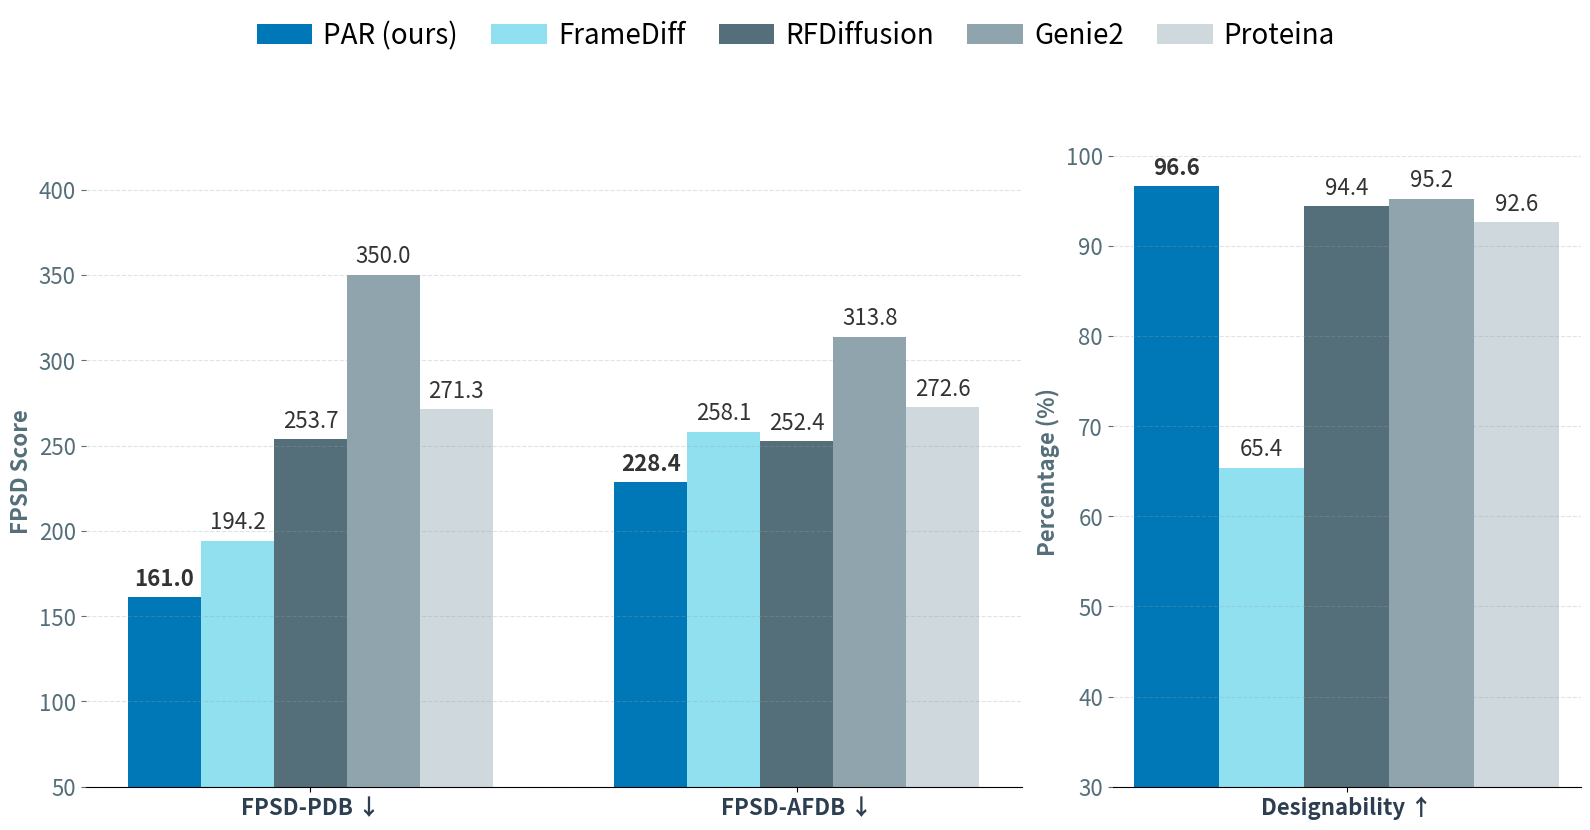

Reproduce this figure in Python. (Note: this script raises an exception after producing the figure.)
import matplotlib.pyplot as plt
import numpy as np

# --- Data ---
methods = ["PAR (ours)", "FrameDiff", "RFDiffusion", "Genie2", "Proteina"]
colors = ["#0077b6", "#90e0ef", "#546e7a", "#90a4ae", "#cfd8dc"]

# FPSD Metrics (Lower is better)
fpsd_pdb = [161.0, 194.2, 253.7, 350.0, 271.3]
fpsd_afdb = [228.4, 258.1, 252.4, 313.8, 272.6]

# Designability Metric (Higher is better)
designability = [96.6, 65.4, 94.4, 95.2, 92.6]

# --- Layout Setup ---
fig, (ax1, ax2) = plt.subplots(1, 2, figsize=(16, 8), dpi=1200, 
                               gridspec_kw={'width_ratios': [2, 1]})

width = 0.15
x_fpsd = np.arange(2) 
x_design = np.arange(1)

def plot_grouped_bars(ax, x_pos, data_list, is_design=False):
    """Helper to plot grouped bars with scaled font sizes"""
    for i, method in enumerate(methods):
        if is_design:
            scores = [data_list[i]]
        else:
            scores = [data_list[0][i], data_list[1][i]]
            
        offset = i * width
        rects = ax.bar(x_pos + offset, scores, width, label=method, color=colors[i])
        
        # Add score labels above bars - BUMPED TO 11pt
        for rect in rects:
            height = rect.get_height()
            is_bold = "bold" if "ours" in method.lower() else "normal"
            ax.annotate(f'{height:.1f}',
                        xy=(rect.get_x() + rect.get_width() / 2, height),
                        xytext=(0, 5), 
                        textcoords="offset points",
                        ha='center', va='bottom',
                        fontsize=16, fontweight=is_bold, color="#333333")

# --- Plot 1: FPSD ---
plot_grouped_bars(ax1, x_fpsd, [fpsd_pdb, fpsd_afdb])
ax1.set_xticks(x_fpsd + width * 2)
# X-TICK LABELS BUMPED TO 16pt
ax1.set_xticklabels(["FPSD-PDB ↓", "FPSD-AFDB ↓"], fontweight='bold', fontsize=16, color="#2c3e50")
ax1.set_ylim(50, 420)
# Y-AXIS LABEL BUMPED TO 16pt
ax1.set_ylabel("FPSD Score", fontweight='bold', fontsize=16, color="#546e7a")

# --- Plot 2: Designability ---
plot_grouped_bars(ax2, x_design, designability, is_design=True)
ax2.set_xticks(x_design + width * 2)
# X-TICK LABELS BUMPED TO 16pt
ax2.set_xticklabels(["Designability ↑"], fontweight='bold', fontsize=16, color="#2c3e50")
ax2.set_ylim(30, 100)
# Y-AXIS LABEL BUMPED TO 16pt
ax2.set_ylabel("Percentage (%)", fontweight='bold', fontsize=16, color="#546e7a")

# --- Universal Styling ---
for ax in [ax1, ax2]:
    ax.grid(axis='y', linestyle='--', alpha=0.3, color="#90a4ae")
    ax.spines['top'].set_visible(False)
    ax.spines['right'].set_visible(False)
    ax.spines['left'].set_visible(False)
    # Y-AXIS TICKS BUMPED TO 14pt
    ax.tick_params(axis='y', colors='#546e7a', labelsize=16)

# --- Header Legend ---
# Legend font size bumped to 20pt for clear "Header" visibility
handles, labels = ax1.get_legend_handles_labels()
fig.legend(handles, labels, loc='upper center', bbox_to_anchor=(0.5, 1.05),
           ncol=5, frameon=False, fontsize=20, handletextpad=0.4, columnspacing=1.2)

# Adjust layout: increased the top margin (0.88) to accommodate the much larger legend
plt.tight_layout(rect=[0.0, 0.0, 1, 0.88]) 

plt.savefig('../static/img/PAR_performance_teaser.png', dpi=1200, bbox_inches='tight')